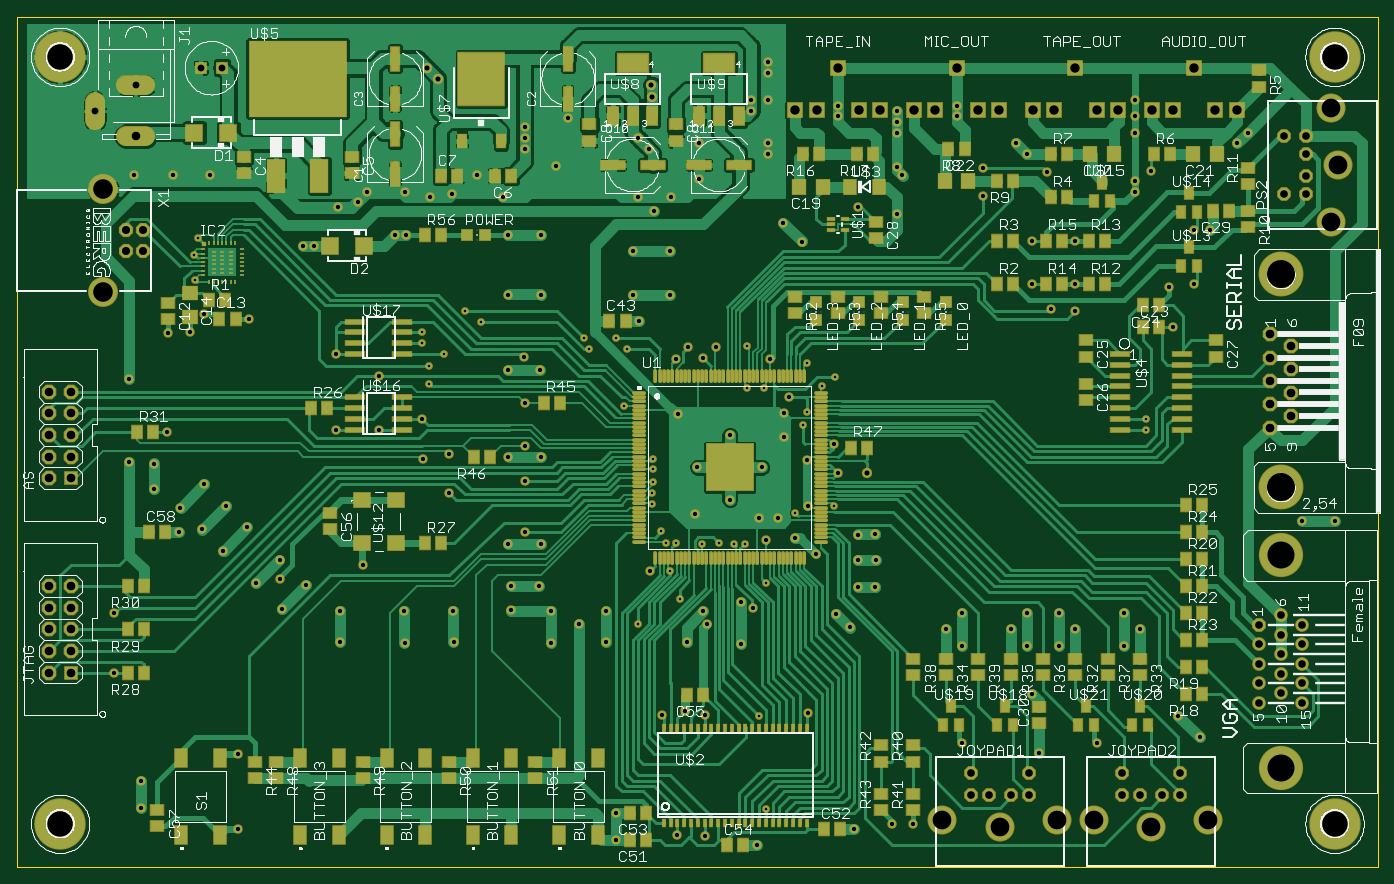
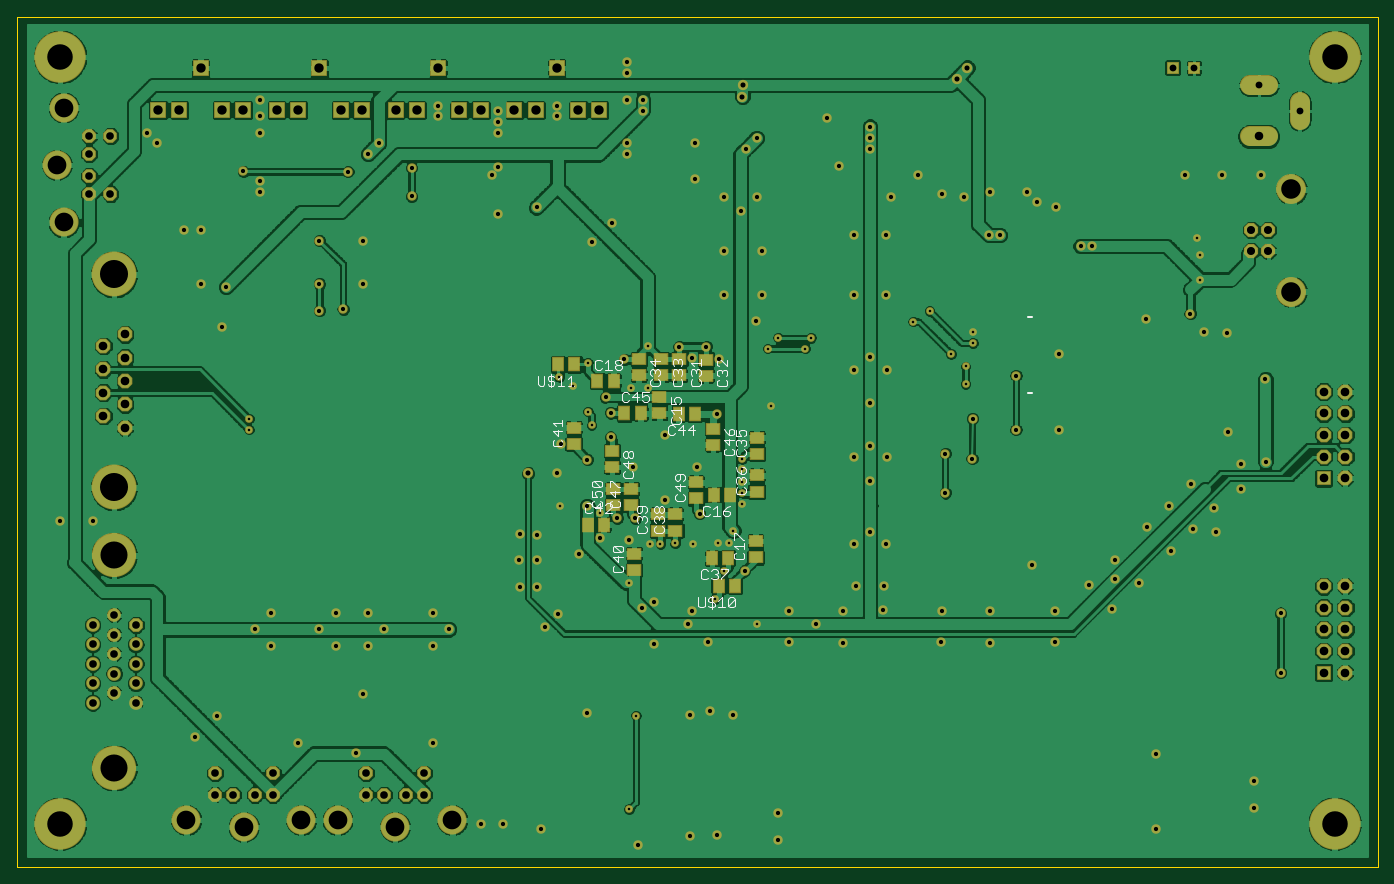
Circuit board: 10 layer files. Board 160.0 x 100.0 mm.
- bottom_copper: TRS-80.GBL (231308 bytes)
- bottom_silk: TRS-80.GBO (13344 bytes)
- paste: TRS-80.GBP (1103 bytes)
- bottom_mask: TRS-80.GBS (8588 bytes)
- outline: TRS-80.GKO (497 bytes)
- top_copper: TRS-80.GTL (122798 bytes)
- top_silk: TRS-80.GTO (133214 bytes)
- paste: TRS-80.GTP (13792 bytes)
- top_mask: TRS-80.GTS (21133 bytes)
- drill: TRS-80.XLN (4936 bytes)

=== bottom_copper: TRS-80.GBL (231308 bytes, source omitted) ===
=== bottom_silk: TRS-80.GBO (13344 bytes, source omitted) ===
=== paste: TRS-80.GBP ===
G75*
%MOIN*%
%OFA0B0*%
%FSLAX24Y24*%
%IPPOS*%
%LPD*%
%AMOC8*
5,1,8,0,0,1.08239X$1,22.5*
%
%ADD10R,0.0591X0.0512*%
%ADD11R,0.0512X0.0591*%
D10*
X028949Y014843D03*
X028949Y015591D03*
X028896Y017876D03*
X028896Y018624D03*
X028896Y019626D03*
X028896Y020374D03*
X030926Y020049D03*
X030926Y020797D03*
X033398Y021506D03*
X033398Y022254D03*
X033313Y023254D03*
X032475Y023256D03*
X032475Y024004D03*
X033313Y024002D03*
X034357Y024002D03*
X034357Y023254D03*
X031237Y023244D03*
X031237Y023992D03*
X037369Y020831D03*
X037369Y020083D03*
X035595Y019760D03*
X035595Y019012D03*
X035548Y018006D03*
X035548Y017258D03*
X034711Y017254D03*
X034711Y018002D03*
X033473Y016819D03*
X032666Y016819D03*
X031705Y017561D03*
X031705Y018309D03*
X032666Y016071D03*
X033473Y016071D03*
X034577Y015000D03*
X034577Y014252D03*
D11*
X035981Y016346D03*
X036729Y016346D03*
X030973Y014793D03*
X030225Y014793D03*
X029904Y013500D03*
X030652Y013500D03*
X030874Y017738D03*
X030126Y017738D03*
X031768Y021470D03*
X032516Y021470D03*
X034272Y021500D03*
X035020Y021500D03*
X035522Y023000D03*
X036270Y023000D03*
X037333Y023766D03*
X038081Y023766D03*
M02*

=== bottom_mask: TRS-80.GBS (8588 bytes, source omitted) ===
=== outline: TRS-80.GKO ===
G75*
%MOIN*%
%OFA0B0*%
%FSLAX24Y24*%
%IPPOS*%
%LPD*%
%AMOC8*
5,1,8,0,0,1.08239X$1,22.5*
%
%ADD10C,0.0000*%
D10*
X000146Y000500D02*
X000146Y039870D01*
X063138Y039870D01*
X063138Y000500D01*
X000146Y000500D01*
X004957Y034122D02*
X004957Y034516D01*
X006335Y034516D01*
X006335Y034122D01*
X004957Y034122D01*
X003914Y034909D02*
X003599Y034909D01*
X003599Y036091D01*
X003914Y036091D01*
X003914Y034909D01*
X005056Y036524D02*
X005056Y036839D01*
X006237Y036839D01*
X006237Y036524D01*
X005056Y036524D01*
M02*

=== top_copper: TRS-80.GTL (122798 bytes, source omitted) ===
=== top_silk: TRS-80.GTO (133214 bytes, source omitted) ===
=== paste: TRS-80.GTP (13792 bytes, source omitted) ===
=== top_mask: TRS-80.GTS (21133 bytes, source omitted) ===
=== drill: TRS-80.XLN ===
%
M48
M72
T01C0.0118
T02C0.0197
T03C0.0236
T04C0.0315
T05C0.0354
T06C0.0374
T07C0.0394
T08C0.0400
T09C0.0433
T10C0.0866
T11C0.0906
T12C0.1181
T13C0.1252
T14C0.1300
%
T01
X28902Y11752
X30845Y12890
X30394Y14193
X30195Y15506
X30678Y15520
X29981Y16065
X29556Y17291
X29556Y17803
X29575Y18335
X29575Y18906
X29575Y19398
X28237Y21858
X28396Y24500
X27896Y25000
X26646Y24500
X26396Y25000
X21646Y25750
X20896Y26250
X18896Y25250
X18896Y24750
X19896Y24250
X19227Y23671
X19227Y22864
X8374Y27691
X8355Y28846
X8532Y29634
X31859Y15441
X32666Y15480
X33355Y15461
X33847Y15461
X34811Y13650
X36150Y16898
X37981Y17232
X36544Y20953
X36721Y21583
X37396Y22750
X38040Y23197
X36721Y23846
X34733Y22685
X33926Y22685
X33945Y24614
X52396Y21250
X52396Y20750
X34496Y7508
X34811Y3177
T02
X34396Y1500
X31977Y1951
X30725Y2000
X27896Y1750
X27896Y3000
X30008Y7547
X31050Y7742
X31977Y7547
X36760Y7606
X33646Y10837
X32075Y11740
X31912Y12331
X31162Y10900
X33646Y12750
X34201Y12488
X37146Y15000
X36146Y15750
X35363Y16642
X34516Y16642
X34811Y15632
X33146Y17500
X31544Y16858
X31646Y19000
X33146Y20500
X34646Y19000
X36741Y19358
X37979Y20059
X35658Y20402
X35658Y21524
X35896Y22250
X35028Y24004
X32489Y24594
X31890Y24039
X31229Y24594
X30646Y24000
X28945Y25776
X28646Y27000
X30396Y27000
X30396Y29000
X28646Y29000
X29634Y30874
X30422Y31524
X31741Y32370
X29396Y33750
X28896Y34250
X31741Y34004
X34146Y35500
X34146Y36000
X34896Y36000
X34896Y37250
X34896Y37750
X38146Y35750
X38146Y35250
X34896Y34000
X34896Y33500
X39083Y31051
X40896Y30750
X41130Y32528
X40894Y32921
X40896Y34500
X40896Y35000
X40896Y35500
X43646Y35250
X43646Y35750
X46396Y34000
X46890Y33508
X47823Y32685
X44870Y32862
X44870Y31543
X47146Y29500
X49146Y29500
X49146Y27500
X49146Y26250
X48040Y26327
X47146Y27500
X53473Y27350
X54646Y27500
X53646Y25500
X54646Y30000
X55396Y30000
X52666Y32697
X51896Y32250
X51896Y31750
X51896Y34500
X51896Y35250
X51896Y36000
X56646Y34000
X57146Y34500
X36508Y29441
X35613Y30329
X28886Y31504
X25087Y32961
X23646Y33750
X23646Y34250
X23646Y34750
X25638Y35185
X21426Y32528
X20304Y31661
X19280Y31504
X18099Y31740
X16367Y31740
X15933Y31268
X15028Y31031
X13896Y29250
X13396Y29250
X17646Y29750
X18146Y29750
X22896Y29750
X24396Y29750
X22658Y31504
X22896Y27000
X24396Y27000
X23630Y24093
X24376Y23494
X22876Y23494
X23646Y22000
X23646Y20000
X22876Y19461
X23646Y18362
X24416Y19461
X20166Y19634
X18926Y19398
X16896Y20750
X14896Y20750
X18906Y21248
X16896Y23250
X14896Y24250
X10874Y25874
X8827Y26110
X8178Y25283
X7134Y25224
X5343Y23094
X7073Y20634
X5337Y19250
X6491Y19177
X6496Y18020
X7707Y17132
X7646Y16000
X8707Y16132
X9707Y15132
X10809Y16226
X9809Y17226
X8809Y18220
X12309Y14726
X12311Y13846
X11207Y13632
X12433Y12429
X13526Y13533
X15085Y12343
X15091Y10907
X18091Y10888
X18085Y12343
X20335Y12343
X20361Y10907
X23040Y12390
X24890Y12350
X26146Y11750
X27412Y12331
X27412Y10900
X24890Y10860
X24306Y13484
X23020Y13492
X22896Y15461
X23646Y15998
X24396Y15461
X20166Y17821
X16146Y14500
X4646Y12250
X4646Y9500
X10396Y5750
X5896Y4500
X5896Y3250
X10396Y2250
X29461Y14205
X36760Y17213
X38146Y18750
X39075Y15886
X39878Y15898
X39898Y14711
X39075Y14715
X39075Y13465
X39878Y13457
X38075Y12215
X38717Y11587
X43146Y11500
X43896Y10750
X43896Y12250
X46146Y11500
X46896Y10750
X48396Y10750
X49146Y11500
X48396Y12250
X46896Y12250
X51396Y12250
X52146Y11500
X51396Y10750
X47146Y8500
X50146Y6250
X47469Y5795
X43896Y6250
X41646Y2500
X40646Y2500
X38896Y2250
X53896Y7500
X54896Y6500
X59646Y16500
X61146Y16500
X30737Y21465
X9083Y32547
X7351Y32547
X5559Y32547
T03
X19146Y37500
X19646Y37000
X29516Y36701
X29556Y36130
X39477Y18728
T04
X9638Y37500
X8654Y37500
X5646Y36681
X3756Y35500
T05
X44307Y4831
X44307Y3846
X45134Y3846
X46158Y3846
X46985Y3846
X46985Y4831
X51307Y4831
X51307Y3846
X52134Y3846
X53158Y3846
X53985Y3846
X53985Y4831
X57646Y8104
X57646Y9004
X57646Y9904
X58646Y9454
X59646Y9004
X58646Y8554
X59646Y8104
X59646Y9904
X58646Y10354
X57646Y10804
X57646Y11704
X58646Y11254
X59646Y10804
X59646Y11704
X58646Y12154
X58815Y31661
X59800Y31661
X59800Y32488
X59800Y33512
X59800Y34339
X58815Y34339
T06
X6000Y29992
X5213Y29992
X5213Y29008
X6000Y29008
T07
X5646Y34319
T08
X2646Y22500
X1646Y22500
X1646Y21500
X1646Y20500
X2646Y20500
X2646Y21500
X2646Y19500
X1646Y19500
X1646Y18500
X2646Y18500
X2646Y13500
X1646Y13500
X1646Y12500
X2646Y12500
X2646Y11500
X1646Y11500
X1646Y10500
X2646Y10500
X2646Y9500
X1646Y9500
X58146Y20840
X59146Y21380
X58146Y21920
X59146Y22460
X58146Y23000
X59146Y23540
X58146Y24080
X59146Y24620
X58146Y25160
T09
X56615Y35531
X55630Y35531
X53662Y35531
X52678Y35531
X51115Y35531
X50130Y35531
X48162Y35531
X47178Y35531
X45615Y35531
X44630Y35531
X42662Y35531
X41678Y35531
X40115Y35531
X39130Y35531
X37162Y35531
X36178Y35531
X38146Y37500
X43646Y37500
X49146Y37500
X54646Y37500
T10
X60981Y35657
X61296Y33000
X60981Y30343
X55304Y2665
X52646Y2350
X49989Y2665
X48304Y2665
X45646Y2350
X42989Y2665
T11
X4146Y27130
X4146Y31870
T12
X2146Y2500
X2146Y38000
X61146Y38000
X61146Y2500
T13
X58646Y5079
X58646Y14921
T14
X58646Y18070
X58646Y27930
M30

